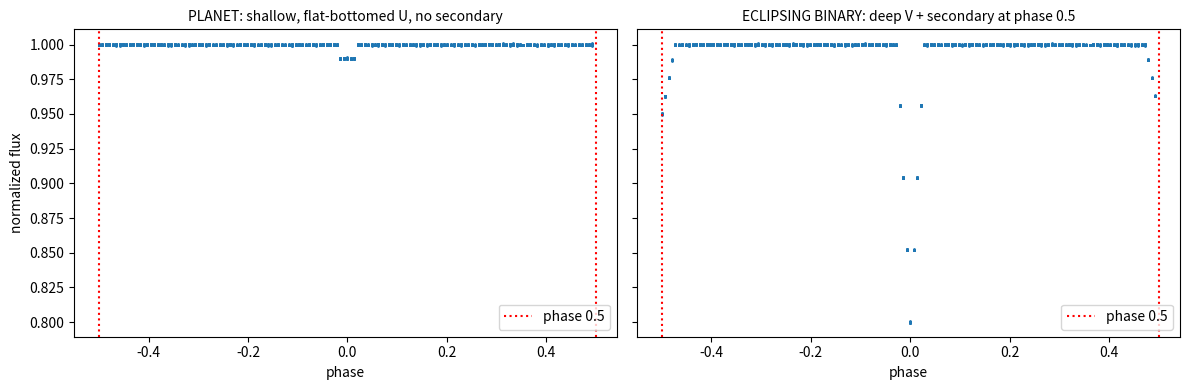

Python code for this plot: (Note: this script raises an exception after producing the figure.)
import numpy as np
import matplotlib.pyplot as plt
rng = np.random.default_rng(7)

def event(t, period, t0, duration, depth, ingress_frac=0.1):
    """Trapezoidal dip. ingress_frac=0.5 gives a V-shape; small gives a flat-bottomed U."""
    phase = ((t - t0 + 0.5*period) % period) - 0.5*period
    x = np.abs(phase); half = duration/2; ramp = ingress_frac*duration
    f = np.ones_like(t)
    f[x < (half-ramp)] = 1-depth
    edge = (x >= (half-ramp)) & (x < half)
    f[edge] = 1 - depth*(half-x[edge])/ramp
    return f

def fold_phase(t, period, t0):
    return (((t - t0 + 0.5*period) % period) - 0.5*period) / period  # in [-0.5, 0.5)

t = np.arange(0, 40, 0.5/24)      # 40 days, 30-min cadence
P = 3.0

planet = event(t, P, 1.0, 0.12, 0.01, ingress_frac=0.08)                     # flat-bottomed U, 1%
# EB: deep primary (V-shape) + a shallower SECONDARY eclipse half a period later
eb = event(t, P, 1.0, 0.16, 0.20, ingress_frac=0.5) \
   * event(t, P, 1.0 + P/2, 0.16, 0.05, ingress_frac=0.5)

planet_obs = planet + rng.normal(0, 3e-4, t.size)
eb_obs     = eb     + rng.normal(0, 3e-4, t.size)

fig, ax = plt.subplots(1, 2, figsize=(12, 4), sharey=True)
for a, (ph, fx, title) in zip(ax, [
        (fold_phase(t, P, 1.0), planet_obs, 'PLANET: shallow, flat-bottomed U, no secondary'),
        (fold_phase(t, P, 1.0), eb_obs,     'ECLIPSING BINARY: deep V + secondary at phase 0.5')]):
    o = np.argsort(ph); a.plot(ph[o], fx[o], '.', ms=2)
    a.axvline(0.5-1, color='r', ls=':'); a.axvline(0.5, color='r', ls=':', label='phase 0.5')
    a.set_title(title, fontsize=10); a.set_xlabel('phase'); a.legend(loc='lower right')
ax[0].set_ylabel('normalized flux'); plt.tight_layout(); plt.show()

def depth_near(phase, flux, center, halfwidth=0.02):
    """Median dip (relative to the out-of-eclipse baseline) in a phase window."""
    baseline = np.median(flux[np.abs(np.abs(phase) - 0.25) < 0.05])  # a quiet stretch
    m = np.abs(phase - center) < halfwidth
    return baseline - np.median(flux[m])

ph = fold_phase(t, P, 1.0)
for name, fx in [('planet', planet_obs), ('EB', eb_obs)]:
    sec = depth_near(ph, fx, center=0.5)
    print(f'{name:6s}  secondary-eclipse depth at phase 0.5: {sec*1e6:8.0f} ppm')
print('\n-> A clear dip at phase 0.5 means starlight is being blocked there = a companion STAR, not a planet.')

P_true = 6.0
P_folded = 3.0     # what BLS would report (half the true period)
t0 = 1.0

# alternating deep/shallow eclipses spaced by P_true/2
ebx = event(t, P_true, t0, 0.12, 0.020, 0.15) * event(t, P_true, t0 + P_true/2, 0.12, 0.015, 0.15)
ebx_obs = ebx + rng.normal(0, 2e-4, t.size)

def odd_even_depths(t, flux, period, t0):
    n = np.round((t - t0) / period).astype(int)      # transit number for each point
    ph = fold_phase(t, period, t0)
    intransit = np.abs(ph) < 0.02
    base = np.median(flux[np.abs(np.abs(ph) - 0.25) < 0.05])
    even = base - np.median(flux[intransit & (n % 2 == 0)])
    odd  = base - np.median(flux[intransit & (n % 2 == 1)])
    return even, odd

ev, od = odd_even_depths(t, ebx_obs, P_folded, t0)
print(f'Folded at the (wrong) {P_folded} d period BLS would report:')
print(f'  even-transit depth: {ev*1e6:6.0f} ppm')
print(f'  odd-transit  depth: {od*1e6:6.0f} ppm')
print(f'  mismatch: {abs(ev-od)/max(ev,od)*100:4.0f}%  -> odd and even differ => NOT a planet (it is an EB at 2x this period)')

ev, od = odd_even_depths(t, planet_obs, P, 1.0)
print(f'planet  even: {ev*1e6:.0f} ppm   odd: {od*1e6:.0f} ppm   mismatch: {abs(ev-od)/max(ev,od)*100:.0f}%  -> consistent = good')

true_depth = 0.04
neighbor_brightness = 3.0    # neighbor is 3x brighter than our target, and sits in the aperture
# measured depth = (light removed) / (total light in aperture)
diluted = true_depth * 1.0 / (1.0 + neighbor_brightness)
print(f'true eclipse depth on the faint star : {true_depth*1e6:.0f} ppm  (sqrt -> Rp/Rs = {np.sqrt(true_depth):.2f}, a STAR)')
print(f'measured depth after dilution        : {diluted*1e6:.0f} ppm  (sqrt -> Rp/Rs = {np.sqrt(diluted):.2f}, looks planetary!)')
print('\n-> Depth depends on WHAT ELSE is in your aperture. Always ask which pixels made the number (notebook 02),')
print('   and check whether the light centroid moves during the dip.')

import lightkurve as lk

P_k8, t0_k8 = 3.52238, 131.6930    # recovered in notebook 03 / the capstone
lc = lk.search_lightcurve('KIC 6922244', author='Kepler', cadence='long')[1:5].download_all().stitch().remove_nans()
flat = lc.flatten(window_length=901)

tt = flat.time.value; ff = flat.flux.value
ph = fold_phase(tt, P_k8, t0_k8)

secondary = depth_near(ph, ff, center=0.5)
ev, od = odd_even_depths(tt, ff, P_k8, t0_k8)
transit = depth_near(ph, ff, center=0.0)

print(f'transit depth (phase 0)     : {transit*1e6:6.0f} ppm')
print(f'secondary depth (phase 0.5) : {secondary*1e6:6.0f} ppm   <- tiny vs transit => no stellar companion')
print(f'odd/even depths             : {ev*1e6:.0f} / {od*1e6:.0f} ppm   ({abs(ev-od)/max(ev,od)*100:.0f}% mismatch) => consistent')

folded = flat.fold(period=P_k8, epoch_time=t0_k8)
ax = folded.scatter(s=1)
ax.axvline(P_k8/2, color='r', ls=':', label='phase 0.5 (secondary check)')
ax.axvline(-P_k8/2, color='r', ls=':')
ax.legend(); plt.show()
